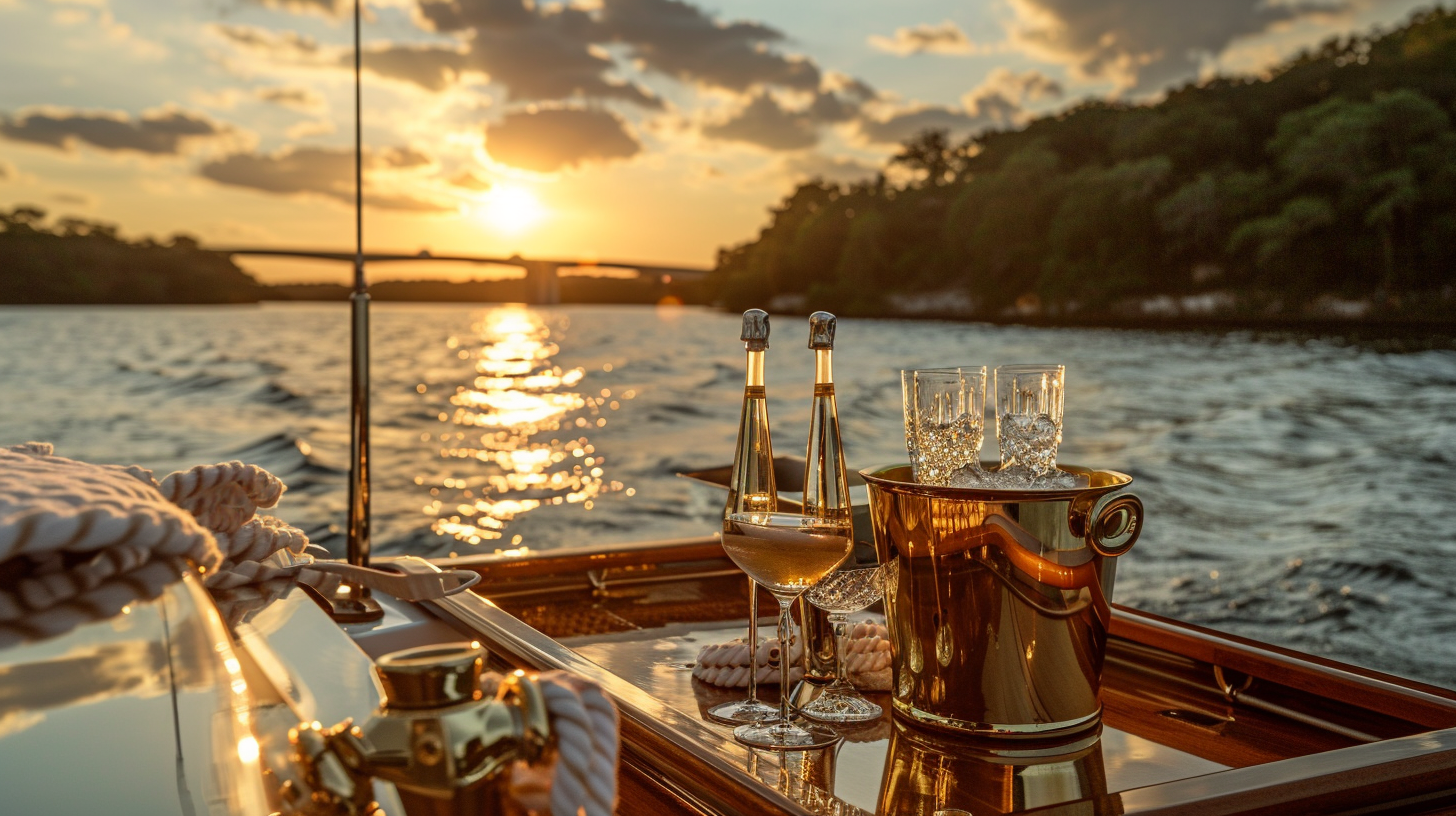
Generation parameters embedded in this image by Midjourney (PNG 'Description' text chunk):
Luxury yacht deck on Lake Travis with premium bar setup, teak wood bar cart with crystal decanters, champagne in gold ice buckets, nautical rope details, Texas sunset reflecting on calm water, Pennybacker Bridge visible in distance, luxury alcohol delivery service, Austin Texas, Party On Delivery branding, yacht lifestyle photography, golden hour with water reflections, shallow depth of field on cocktail glasses, luxury lifestyle, sophisticated lake life aesthetic, no people visible, vibrant sunset colors, --ar 16:9 --raw --v 6 Job ID: 17a1c8f6-594e-440d-a221-990430d5a8a6